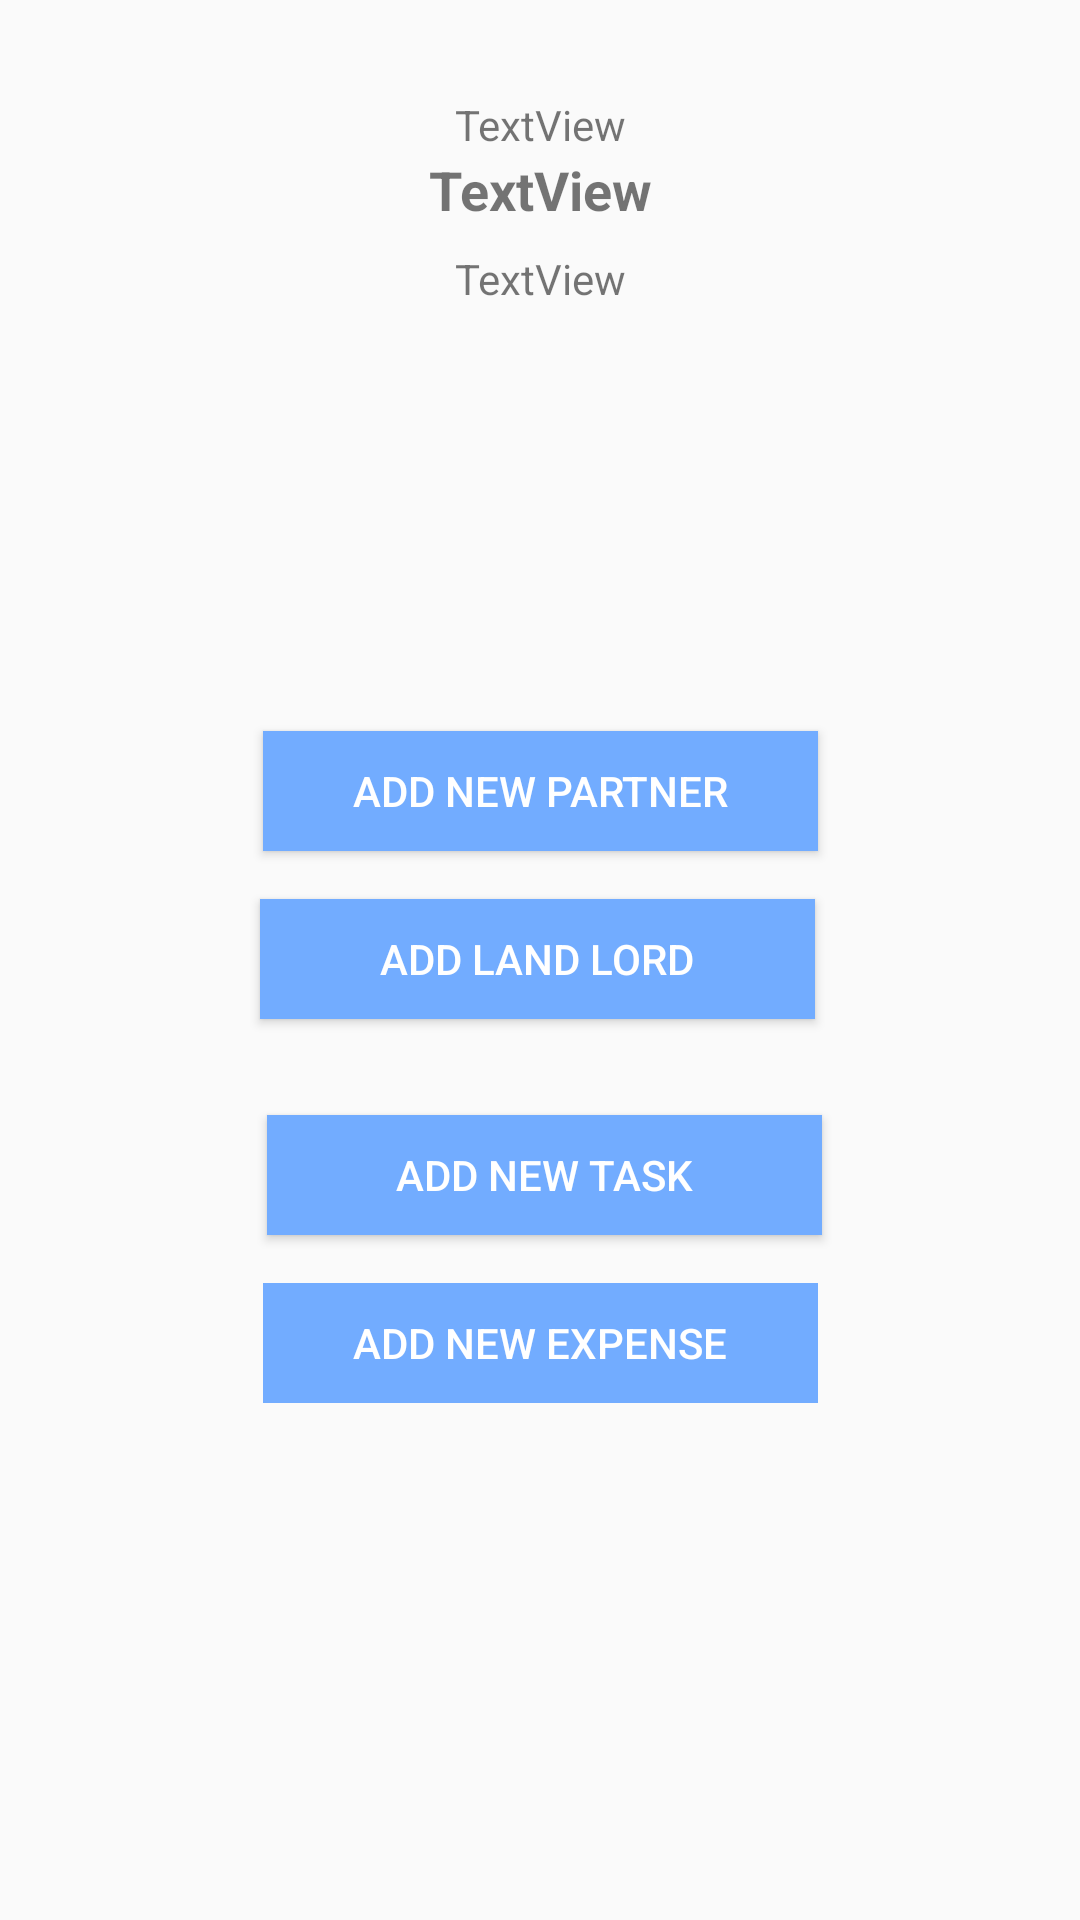

The Android layout XML behind this screen, and the referenced resources:
<!-- AndroidManifest.xml: application theme AppTheme -->
<!-- res/layout/fragment_my_apartment.xml -->
<?xml version="1.0" encoding="utf-8"?>
<FrameLayout xmlns:android="http://schemas.android.com/apk/res/android"
    xmlns:app="http://schemas.android.com/apk/res-auto"
    xmlns:tools="http://schemas.android.com/tools"
    android:layout_width="match_parent"
    android:layout_height="match_parent"
    tools:context=".fragments.renter.MyApartmentFragment"
    android:orientation="horizontal">


    <androidx.constraintlayout.widget.ConstraintLayout
        android:layout_width="match_parent"
        android:layout_height="match_parent">

        <Button
            android:id="@+id/addLandLord"
            android:layout_width="185dp"
            android:layout_height="40dp"
            android:layout_marginTop="16dp"
            android:background="@color/colorPrimary"
            android:text="ADD LAND LORD"
            android:textColor="@android:color/white"
            app:layout_constraintEnd_toEndOf="parent"
            app:layout_constraintHorizontal_bias="0.495"
            app:layout_constraintStart_toStartOf="parent"
            app:layout_constraintTop_toBottomOf="@+id/addPartner" />

        <Button
            android:id="@+id/addTask"
            android:layout_width="185dp"
            android:layout_height="40dp"
            android:layout_marginTop="32dp"
            android:background="@color/colorPrimary"
            android:text="Add New Task"
            android:textColor="@android:color/white"
            app:layout_constraintEnd_toEndOf="parent"
            app:layout_constraintHorizontal_bias="0.509"
            app:layout_constraintStart_toStartOf="parent"
            app:layout_constraintTop_toBottomOf="@+id/addLandLord" />

        <TextView
            android:id="@+id/name"
            android:layout_width="wrap_content"
            android:layout_height="wrap_content"
            android:text="TextView"
            android:textSize="18sp"
            android:textStyle="bold"
            app:layout_constraintEnd_toEndOf="parent"
            app:layout_constraintStart_toStartOf="parent"
            app:layout_constraintTop_toBottomOf="@+id/userName" />

        <TextView
            android:id="@+id/address"
            android:layout_width="188dp"
            android:layout_height="72dp"
            android:layout_marginTop="8dp"
            android:text="TextView"
            android:textAlignment="center"
            app:layout_constraintEnd_toEndOf="parent"
            app:layout_constraintStart_toStartOf="parent"
            app:layout_constraintTop_toBottomOf="@+id/name" />

        <Button
            android:id="@+id/addPartner"
            android:layout_width="185dp"
            android:layout_height="40dp"
            android:layout_marginTop="32dp"
            android:background="@color/colorPrimary"
            android:text="Add New Partner"
            android:textColor="@android:color/white"
            app:layout_constraintEnd_toEndOf="parent"
            app:layout_constraintStart_toStartOf="parent"
            app:layout_constraintTop_toBottomOf="@+id/title" />

        <TextView
            android:id="@+id/title"
            android:layout_width="wrap_content"
            android:layout_height="wrap_content"
            android:layout_marginTop="32dp"
            android:textColor="@android:color/black"
            android:textSize="18sp"
            android:textStyle="bold"
            android:visibility="visible"
            app:layout_constraintEnd_toEndOf="parent"
            app:layout_constraintStart_toStartOf="parent"
            app:layout_constraintTop_toBottomOf="@+id/address" />

        <TextView
            android:id="@+id/userName"
            android:layout_width="wrap_content"
            android:layout_height="wrap_content"
            android:layout_marginTop="32dp"
            android:text="TextView"
            app:layout_constraintEnd_toEndOf="parent"
            app:layout_constraintStart_toStartOf="parent"
            app:layout_constraintTop_toTopOf="parent" />

        <Button
            android:id="@+id/newExpense"
            android:layout_width="185dp"
            android:layout_height="40dp"
            android:layout_marginTop="16dp"
            android:background="@drawable/button_primary"
            android:text="ADD NEW EXPENSE"
            android:textColor="@android:color/white"
            app:layout_constraintEnd_toEndOf="parent"
            app:layout_constraintStart_toStartOf="parent"
            app:layout_constraintTop_toBottomOf="@+id/addTask" />

    </androidx.constraintlayout.widget.ConstraintLayout>


</FrameLayout>
<!-- resources referenced by this layout -->
<resources>
  <color name="colorPrimary">#72ACFF</color>
  <!-- drawable button_primary: png bitmap (drawable, 300 bytes) -->
  <style name="AppTheme" parent="Theme.AppCompat.Light.NoActionBar">
          
          <item name="colorPrimary">@color/colorPrimary</item>
          <item name="colorPrimaryDark">@color/colorPrimaryDark</item>
          <item name="colorAccent">@color/colorAccent</item>
      </style>
  <color name="colorPrimaryDark">#72ACFF</color>
  <color name="colorAccent">#7372FF</color>
</resources>
